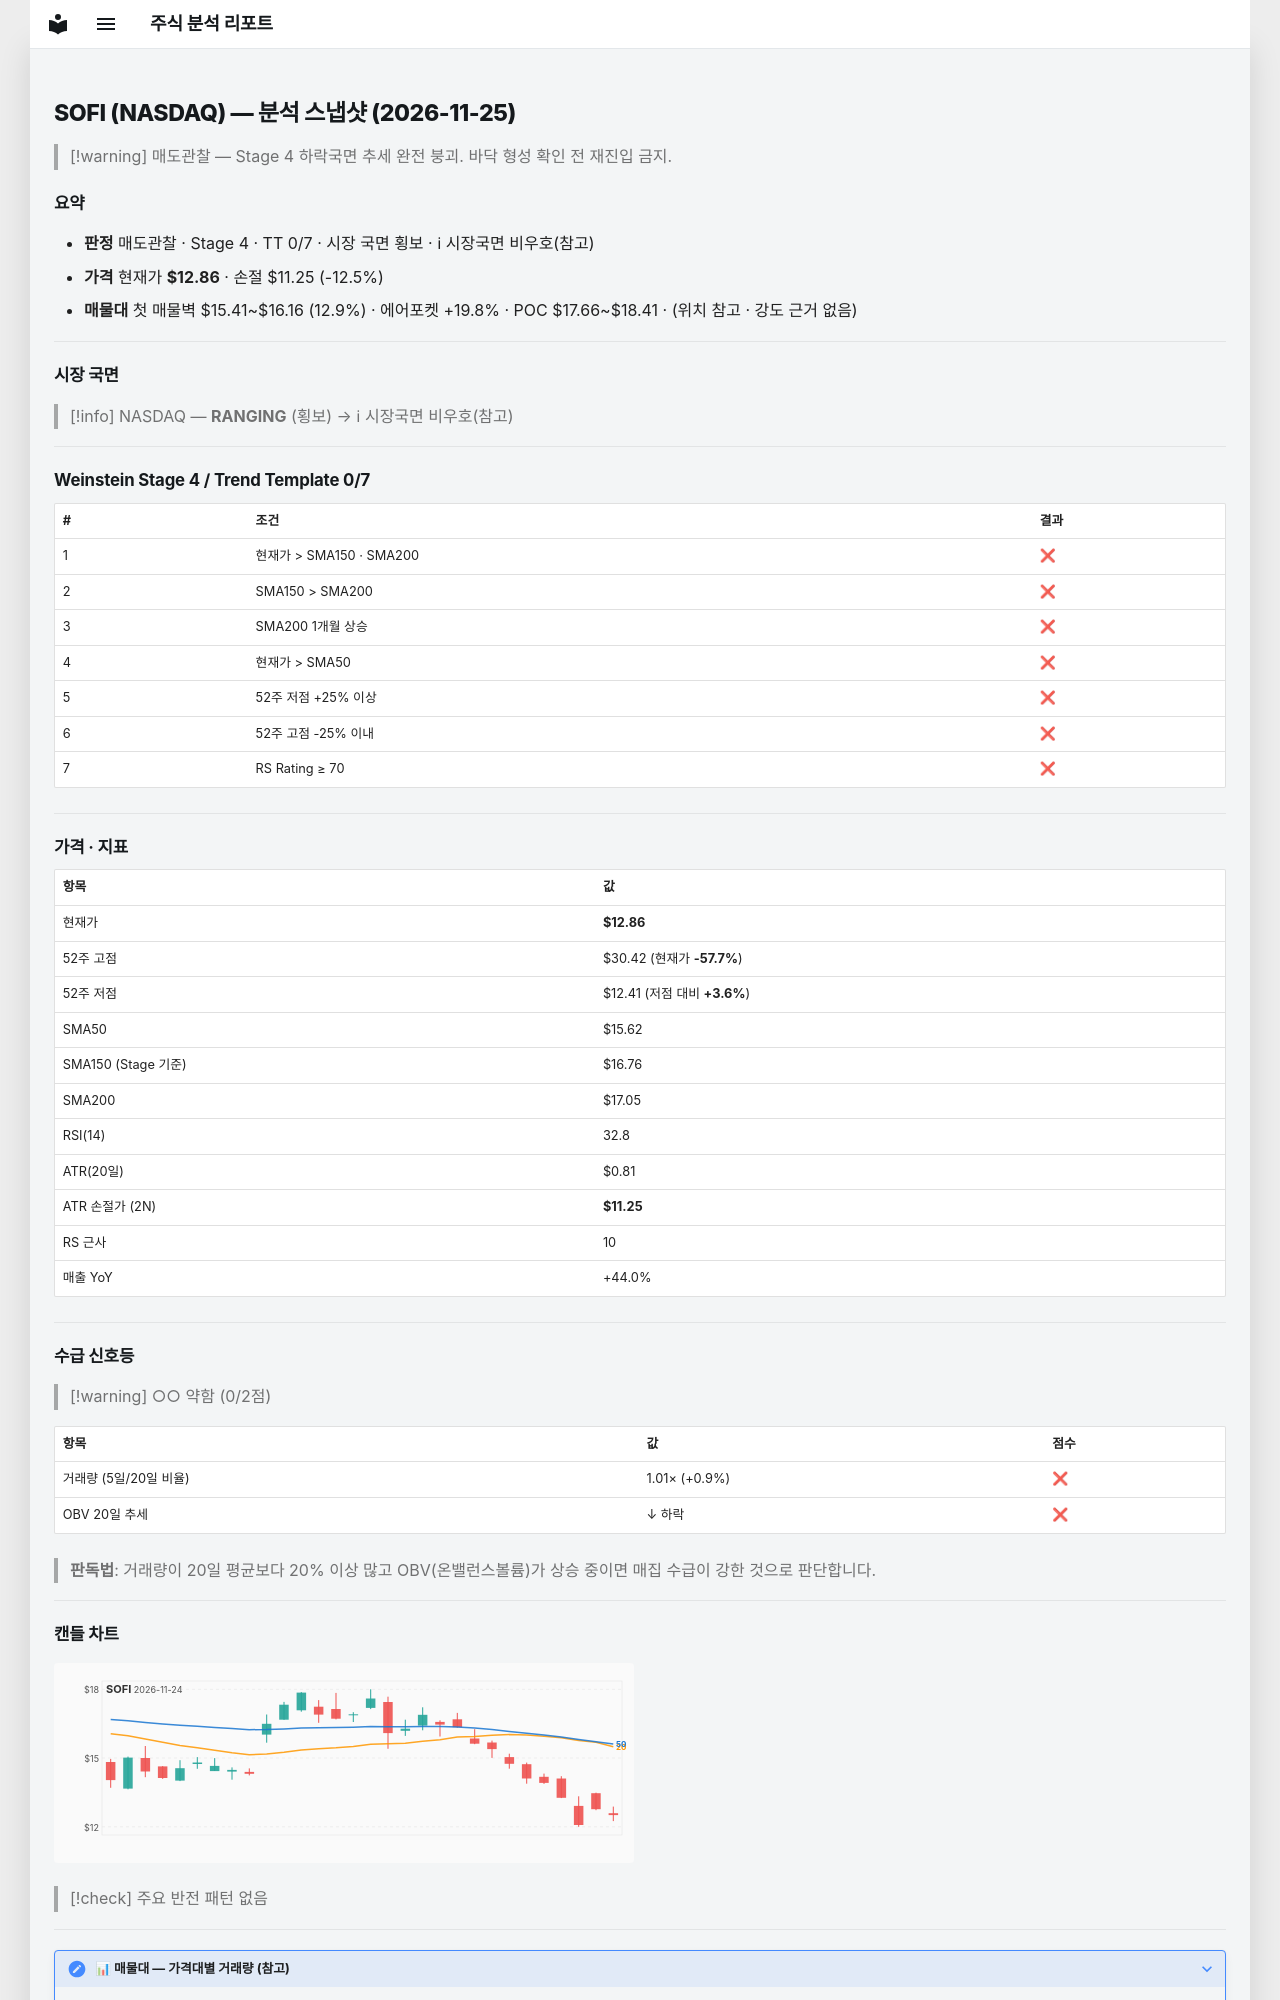

repository: soloandco/stock-reports · page: snapshots/SOFI-2026-11-25/index.html · generator: mkdocs

---
type: analysis-snapshot
title: SOFI 분석 스냅샷
ticker: SOFI
market: NASDAQ
created: 2026-11-25
updated: 2026-11-25
bar-date: 2026-11-24
verdict: 매도관찰
real-rr: 4.11
sma50-gap-pct: -17.7
weekly-position: 저항대아래
weekly-overhead-price: 19.50
weekly-overhead-pct: 51.6
stage: 4
trend-template-score: 0
tt-max: 7
ma-set: sma-50-150-200
price: 12.859999656677246
stop-price: 11.247207373924322
market-regime: RANGING
supply-demand-score: 0/2
supply-demand-label: 약함
status: tracking
tags:
  - stock-agent
  - watchlist
  - SOFI
  - analysis
related:
  - "[[analysis-template]]"
---

# SOFI (NASDAQ) — 분석 스냅샷 (2026-11-25)

> [!warning] 매도관찰 — Stage 4 하락국면
> 추세 완전 붕괴. 바닥 형성 확인 전 재진입 금지.

## 요약

- **판정** 매도관찰 · Stage 4 · TT 0/7 · 시장 국면 횡보 · ℹ 시장국면 비우호(참고)
- **가격** 현재가 **$12.86** · 손절 $11.25 (-12.5%)
- **매물대** 첫 매물벽 $15.41~$16.16 (12.9%) · 에어포켓 +19.8% · POC $17.66~$18.41 · (위치 참고 · 강도 근거 없음)

---

## 시장 국면

> [!info] NASDAQ — **RANGING** (횡보) → ℹ 시장국면 비우호(참고)

---

## Weinstein Stage 4 / Trend Template 0/7

| # | 조건 | 결과 |
|---|------|------|
| 1 | 현재가 > SMA150 · SMA200 | ❌ |
| 2 | SMA150 > SMA200 | ❌ |
| 3 | SMA200 1개월 상승 | ❌ |
| 4 | 현재가 > SMA50 | ❌ |
| 5 | 52주 저점 +25% 이상 | ❌ |
| 6 | 52주 고점 -25% 이내 | ❌ |
| 7 | RS Rating ≥ 70 | ❌ |

---

## 가격 · 지표

| 항목 | 값 |
|------|---|
| 현재가 | **$12.86** |
| 52주 고점 | $30.42 (현재가 **-57.7%**) |
| 52주 저점 | $12.41 (저점 대비 **+3.6%**) |
| SMA50 | $15.62 |
| SMA150 (Stage 기준) | $16.76 |
| SMA200 | $17.05 |
| RSI(14) | 32.8 |
| ATR(20일) | $0.81 |
| ATR 손절가 (2N) | **$11.25** |
| RS 근사 | 10 |
| 매출 YoY | +44.0% |

---
## 수급 신호등

> [!warning] ○○ 약함 (0/2점)

| 항목 | 값 | 점수 |
|------|------|------|
| 거래량 (5일/20일 비율) | 1.01× (+0.9%) | ❌ |
| OBV 20일 추세 | ↓ 하락 | ❌ |

> **판독법**: 거래량이 20일 평균보다 20% 이상 많고 OBV(온밸런스볼륨)가 상승 중이면 매집 수급이 강한 것으로 판단합니다.

---
